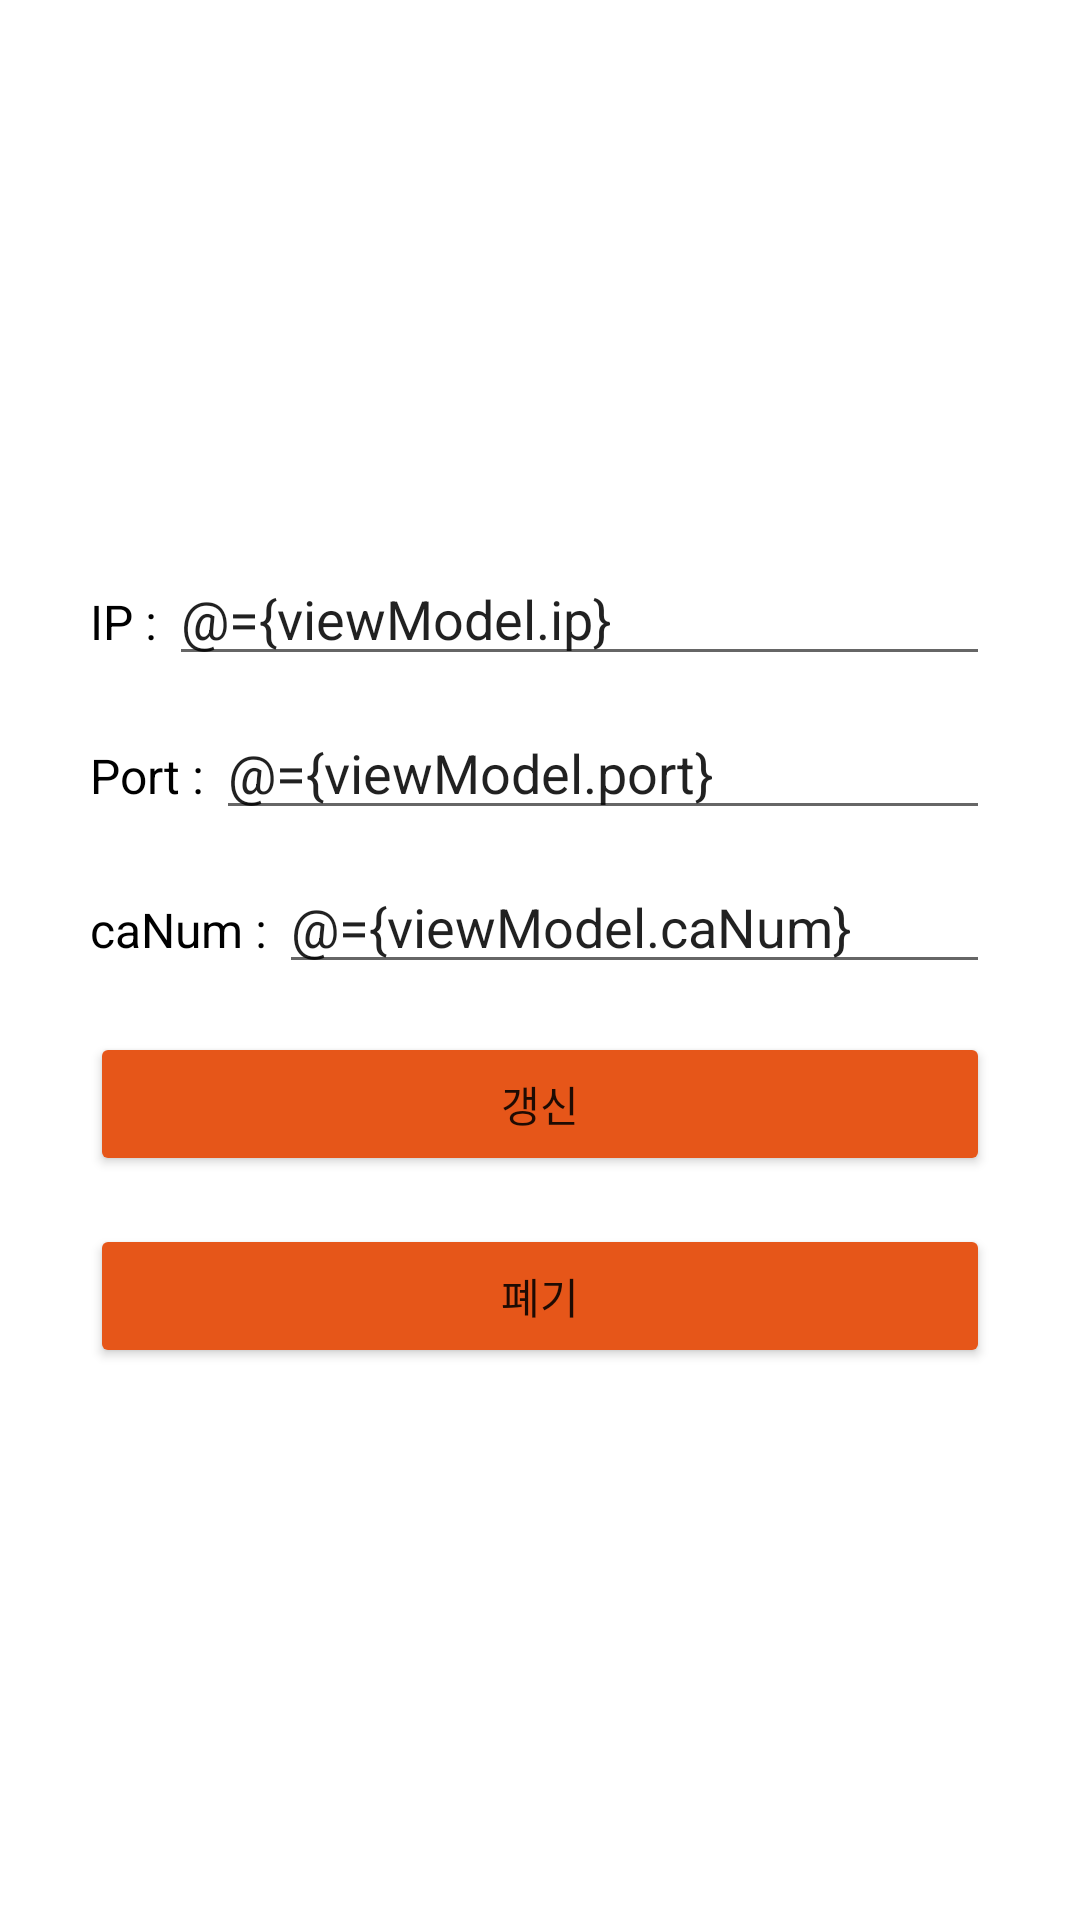

Produce the Android XML layout that renders to this screen, including the resource entries it uses.
<!-- AndroidManifest.xml: application theme Theme.CloudNPKI -->
<!-- res/layout/fragment_renew_discard_certificate.xml -->
<?xml version="1.0" encoding="utf-8"?>
<layout xmlns:android="http://schemas.android.com/apk/res/android"
    xmlns:tools="http://schemas.android.com/tools" >
    <data>
        <variable
            name="viewModel"
            type="com.signkorea.cloud.sample.viewModels.RenewDiscardCertificateFragmentViewModel" />
    </data>

    <RelativeLayout
        android:layout_width="match_parent"
        android:layout_height="match_parent">
        <LinearLayout
            android:layout_width="300dp"
            android:layout_height="wrap_content"
            android:orientation="vertical"
            android:layout_margin="20dp"
            android:layout_centerInParent="true">

            <LinearLayout
                android:layout_width="match_parent"
                android:layout_height="wrap_content"
                android:orientation="horizontal">

                <TextView
                    android:layout_width="wrap_content"
                    android:layout_height="wrap_content"
                    android:text="IP : "
                    android:textColor="@color/black"
                    android:textSize="16sp"
                    tools:ignore="HardcodedText" />

                <EditText
                    android:layout_width="match_parent"
                    android:layout_height="wrap_content"
                    android:text="@={viewModel.ip}" />

            </LinearLayout>

            <LinearLayout
                android:layout_width="match_parent"
                android:layout_height="wrap_content"
                android:layout_marginTop="10dp"
                android:orientation="horizontal">

                <TextView
                    android:layout_width="wrap_content"
                    android:layout_height="wrap_content"
                    android:text="Port : "
                    android:textColor="@color/black"
                    android:textSize="16sp"
                    tools:ignore="HardcodedText" />

                <EditText
                    android:layout_width="match_parent"
                    android:layout_height="wrap_content"
                    android:text="@={viewModel.port}" />

            </LinearLayout>

            <LinearLayout
                android:layout_width="match_parent"
                android:layout_height="wrap_content"
                android:layout_marginTop="10dp"
                android:orientation="horizontal">

                <TextView
                    android:layout_width="wrap_content"
                    android:layout_height="wrap_content"
                    android:text="caNum : "
                    android:textColor="@color/black"
                    android:textSize="16sp"
                    tools:ignore="HardcodedText" />

                <EditText
                    android:layout_width="match_parent"
                    android:layout_height="wrap_content"
                    android:text="@={viewModel.caNum}" />

            </LinearLayout>

            <Button
                android:id="@+id/update"
                android:layout_width="match_parent"
                android:layout_height="wrap_content"
                android:layout_marginTop="16dp"
                android:backgroundTint="#E65619"
                android:insetTop="0dp"
                android:insetBottom="0dp"
                android:text="갱신"
                android:textAllCaps="false"
                tools:ignore="HardcodedText" />

            <Button
                android:id="@+id/revoke"
                android:layout_width="match_parent"
                android:layout_height="wrap_content"
                android:layout_marginTop="16dp"
                android:backgroundTint="#E65619"
                android:insetTop="0dp"
                android:insetBottom="0dp"
                android:text="폐기"
                android:textAllCaps="false"
                tools:ignore="HardcodedText" />

        </LinearLayout>
    </RelativeLayout>
</layout>
<!-- resources referenced by this layout -->
<resources>
  <color name="black">#FF000000</color>
  <style name="Theme.CloudNPKI" parent="Theme.MaterialComponents.Light.DarkActionBar">
          
          <item name="colorPrimary">@color/purple_500</item>
          <item name="colorPrimaryVariant">@color/purple_700</item>
          <item name="colorOnPrimary">@color/white</item>
          
          <item name="colorSecondary">@color/teal_200</item>
          <item name="colorSecondaryVariant">@color/teal_700</item>
          <item name="colorOnSecondary">@color/black</item>
          
          <item name="android:statusBarColor" tools:targetApi="l">?attr/colorPrimaryVariant</item>
          
      </style>
  <color name="purple_500">#FF6200EE</color>
  <color name="purple_700">#FF3700B3</color>
  <color name="white">#FFFFFFFF</color>
  <color name="teal_200">#FF03DAC5</color>
  <color name="teal_700">#FF018786</color>
</resources>
